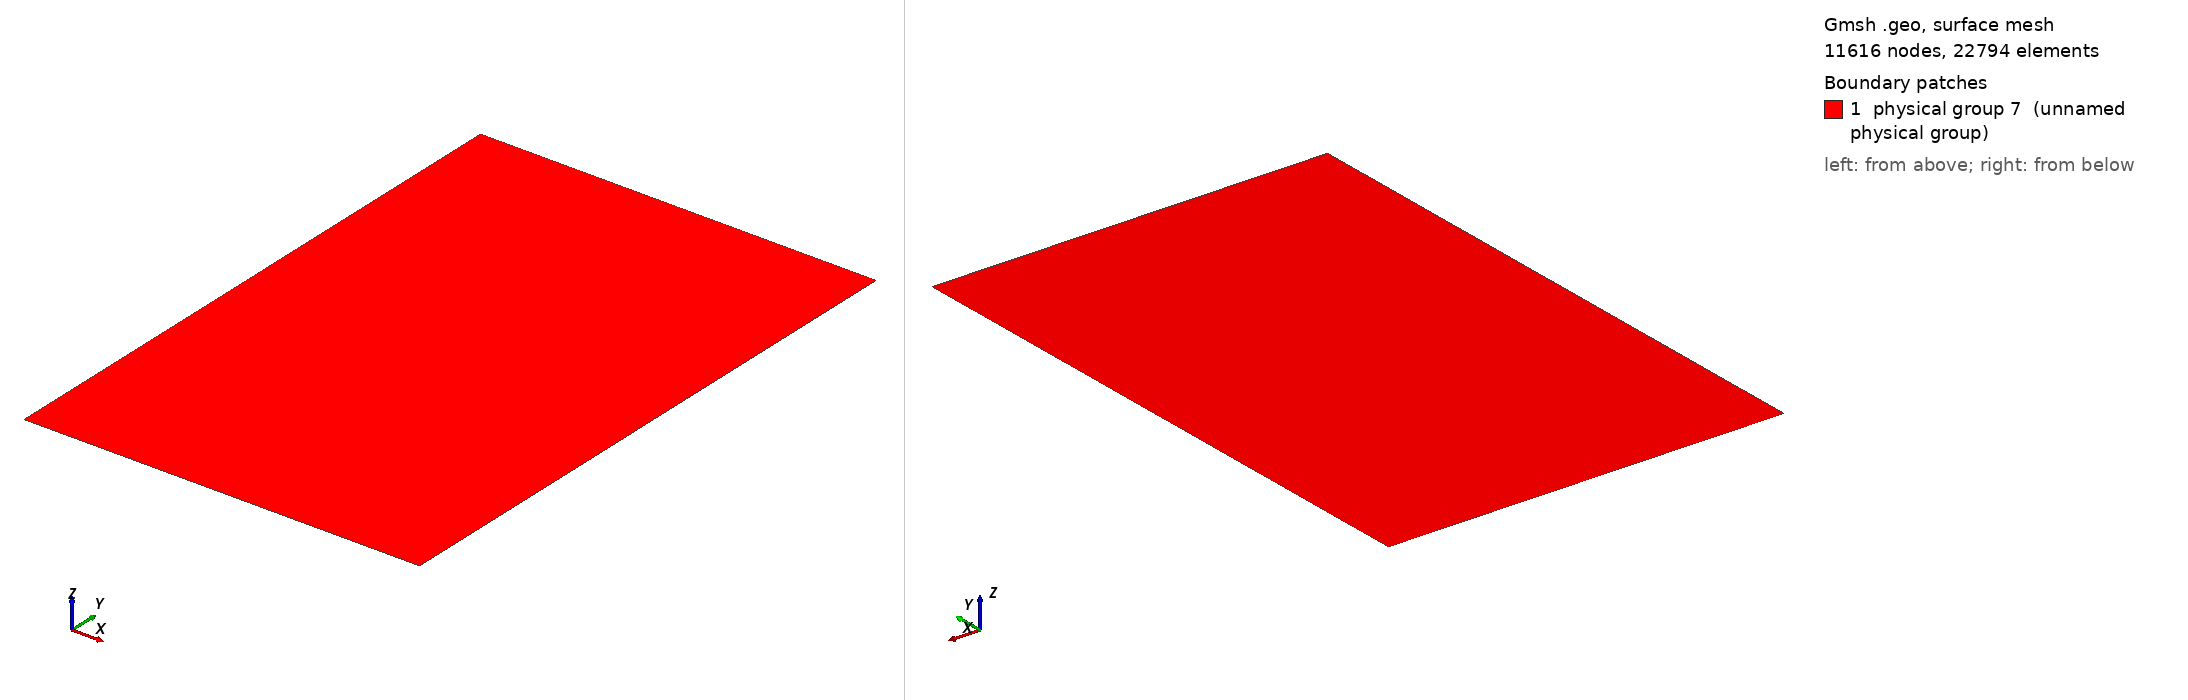

Gmsh geometry script, surface-meshed: 11616 nodes, 22794 surface elements. Boundary patches (legend numbers): 1 physical group 7 (unnamed physical group). Left view from above one corner, right view from below the opposite corner. Legend entries are the model's physical surfaces. The drawing asked Gmsh for element sizes between 1% and 20% of the model's largest extent; the script's own settings can give other sizes.

=== vbox.geo (drawn) ===
Point(1) = {0, 0, 0, 50};
Point(2) = {1000, 0, 0, 50};
Point(3) = {1000, 1500, 0, 50};
Point(4) = {0, 1500, 0, 50};


Line(1) = {1, 2};
Line(2) = {2, 3};
Line(3) = {3, 4};
Line(4) = {4, 1};


Physical Line(8) = {1};
Physical Line(9) = {3};
Physical Line(10) = {4};
Physical Line(11) = {2};


Line Loop(5) = {1, 2, 3, 4};


Plane Surface(6) = {5};
Physical Surface(7) = {6};


Transfinite Line{1, 3} = 88 Using Progression 1;
Transfinite Line{2, 4} = 132 Using Progression 1;

Transfinite Surface{6} Alternate;
